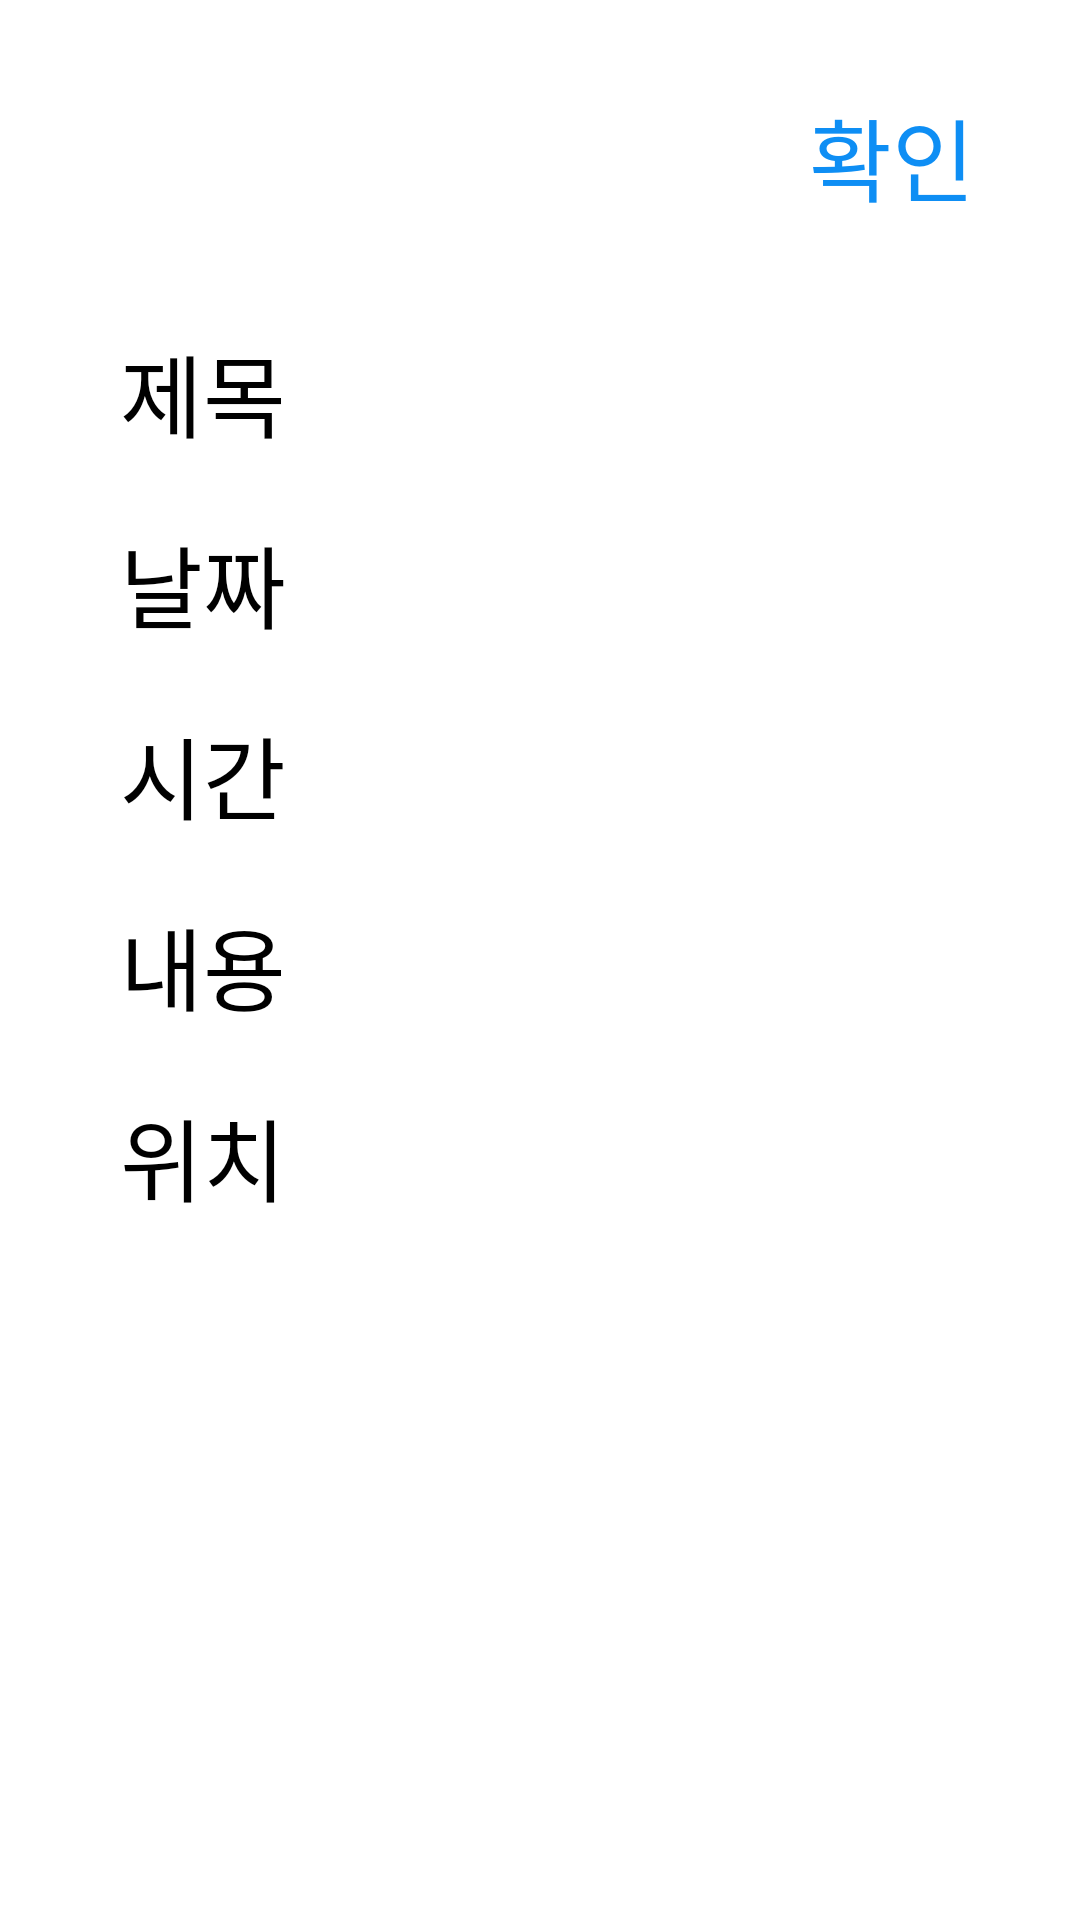

Produce the Android XML layout that renders to this screen, including the resource entries it uses.
<!-- AndroidManifest.xml: application theme Theme.ScheduleManager -->
<!-- res/layout/layout_schedule_info.xml -->
<?xml version="1.0" encoding="utf-8"?>
<FrameLayout xmlns:android="http://schemas.android.com/apk/res/android"
    xmlns:tools="http://schemas.android.com/tools"
    android:id="@+id/fl_info"
    android:layout_width="match_parent"
    android:layout_height="match_parent">

    <LinearLayout
        android:layout_width="match_parent"
        android:layout_height="wrap_content"
        android:layout_gravity="top"
        android:layout_marginLeft="10dp"
        android:layout_marginRight="10dp"
        android:background="@color/white"
        android:orientation="vertical"
        android:padding="10dp">

        <TextView
            android:id="@+id/tv_info_continue"
            android:layout_width="match_parent"
            android:layout_height="wrap_content"
            android:layout_marginTop="20dp"
            android:layout_marginRight="15dp"
            android:layout_marginBottom="15dp"
            android:gravity="right"
            android:text="확인"
            android:textColor="@color/blue"
            android:textSize="30dp" />

        <LinearLayout
            android:layout_width="match_parent"
            android:layout_height="wrap_content"
            android:layout_marginLeft="20dp"
            android:layout_marginTop="20dp"
            android:orientation="horizontal">

            <TextView
                android:layout_width="wrap_content"
                android:layout_height="wrap_content"
                android:text="제목"
                android:textColor="@color/black"
                android:textSize="30dp" />

            <TextView
                android:id="@+id/tv_info_title"
                android:layout_width="wrap_content"
                android:layout_height="wrap_content"
                android:layout_marginLeft="20dp"
                android:layout_marginRight="10dp"
                android:singleLine="true"
                android:textColor="@color/black"
                android:textSize="30dp"
                tools:text="알림 제목" />
        </LinearLayout>

        <LinearLayout
            android:layout_width="match_parent"
            android:layout_height="wrap_content"
            android:layout_marginLeft="20dp"
            android:layout_marginTop="20dp"
            android:orientation="horizontal">

            <TextView
                android:layout_width="wrap_content"
                android:layout_height="wrap_content"
                android:text="날짜"
                android:textColor="@color/black"
                android:textSize="30dp" />

            <TextView
                android:id="@+id/tv_info_date"
                android:layout_width="wrap_content"
                android:layout_height="wrap_content"
                android:layout_marginLeft="20dp"
                android:textColor="@color/black"
                android:textSize="30dp"
                tools:text="yyyy.MM.dd" />
        </LinearLayout>

        <LinearLayout
            android:layout_width="match_parent"
            android:layout_height="wrap_content"
            android:layout_marginLeft="20dp"
            android:layout_marginTop="20dp"
            android:orientation="horizontal">

            <TextView
                android:layout_width="wrap_content"
                android:layout_height="wrap_content"
                android:text="시간"
                android:textColor="@color/black"
                android:textSize="30dp" />

            <TextView
                android:id="@+id/tv_info_time"
                android:layout_width="wrap_content"
                android:layout_height="wrap_content"
                android:layout_marginLeft="20dp"
                android:textColor="@color/black"
                android:textSize="30dp"
                tools:text="a HH:mm" />
        </LinearLayout>

        <LinearLayout
            android:layout_width="match_parent"
            android:layout_height="wrap_content"
            android:layout_marginLeft="20dp"
            android:layout_marginTop="20dp"
            android:orientation="horizontal">

            <TextView
                android:layout_width="wrap_content"
                android:layout_height="wrap_content"
                android:text="내용"
                android:textColor="@color/black"
                android:textSize="30dp" />

            <TextView
                android:id="@+id/tv_info_contents"
                android:layout_width="wrap_content"
                android:layout_height="wrap_content"
                android:layout_marginLeft="20dp"
                android:layout_marginRight="10dp"
                android:textColor="@color/black"
                android:textSize="30dp"
                tools:text="알림 내용" />
        </LinearLayout>

        <LinearLayout
            android:layout_width="match_parent"
            android:layout_height="wrap_content"
            android:layout_marginLeft="20dp"
            android:layout_marginTop="20dp"
            android:orientation="horizontal">

            <TextView
                android:layout_width="wrap_content"
                android:layout_height="wrap_content"
                android:text="위치"
                android:textColor="@color/black"
                android:textSize="30dp" />

            <TextView
                android:id="@+id/tv_info_place"
                android:layout_width="wrap_content"
                android:layout_height="wrap_content"
                android:layout_marginLeft="20dp"
                android:layout_marginRight="10dp"
                android:textColor="@color/black"
                android:textSize="30dp"
                tools:text="위치" />
        </LinearLayout>
    </LinearLayout>
</FrameLayout>
<!-- resources referenced by this layout -->
<resources>
  <color name="black">#FF000000</color>
  <color name="blue">#0E8EF4</color>
  <color name="white">#FFFFFFFF</color>
  <style name="Theme.ScheduleManager" parent="Theme.MaterialComponents.DayNight.DarkActionBar">
          
          <item name="colorPrimary">@color/purple_500</item>
          <item name="colorPrimaryVariant">@color/purple_700</item>
          <item name="colorOnPrimary">@color/white</item>
          
          <item name="colorSecondary">@color/teal_200</item>
          <item name="colorSecondaryVariant">@color/teal_700</item>
          <item name="colorOnSecondary">@color/black</item>
          
          <item name="android:statusBarColor" tools:targetApi="l">?attr/colorPrimaryVariant</item>
          
          
          <item name="windowNoTitle">true</item>
          <item name="windowActionBar">false</item>
      </style>
  <color name="purple_500">#FF6200EE</color>
  <color name="purple_700">#FF3700B3</color>
  <color name="teal_200">#FF03DAC5</color>
  <color name="teal_700">#FF018786</color>
</resources>
